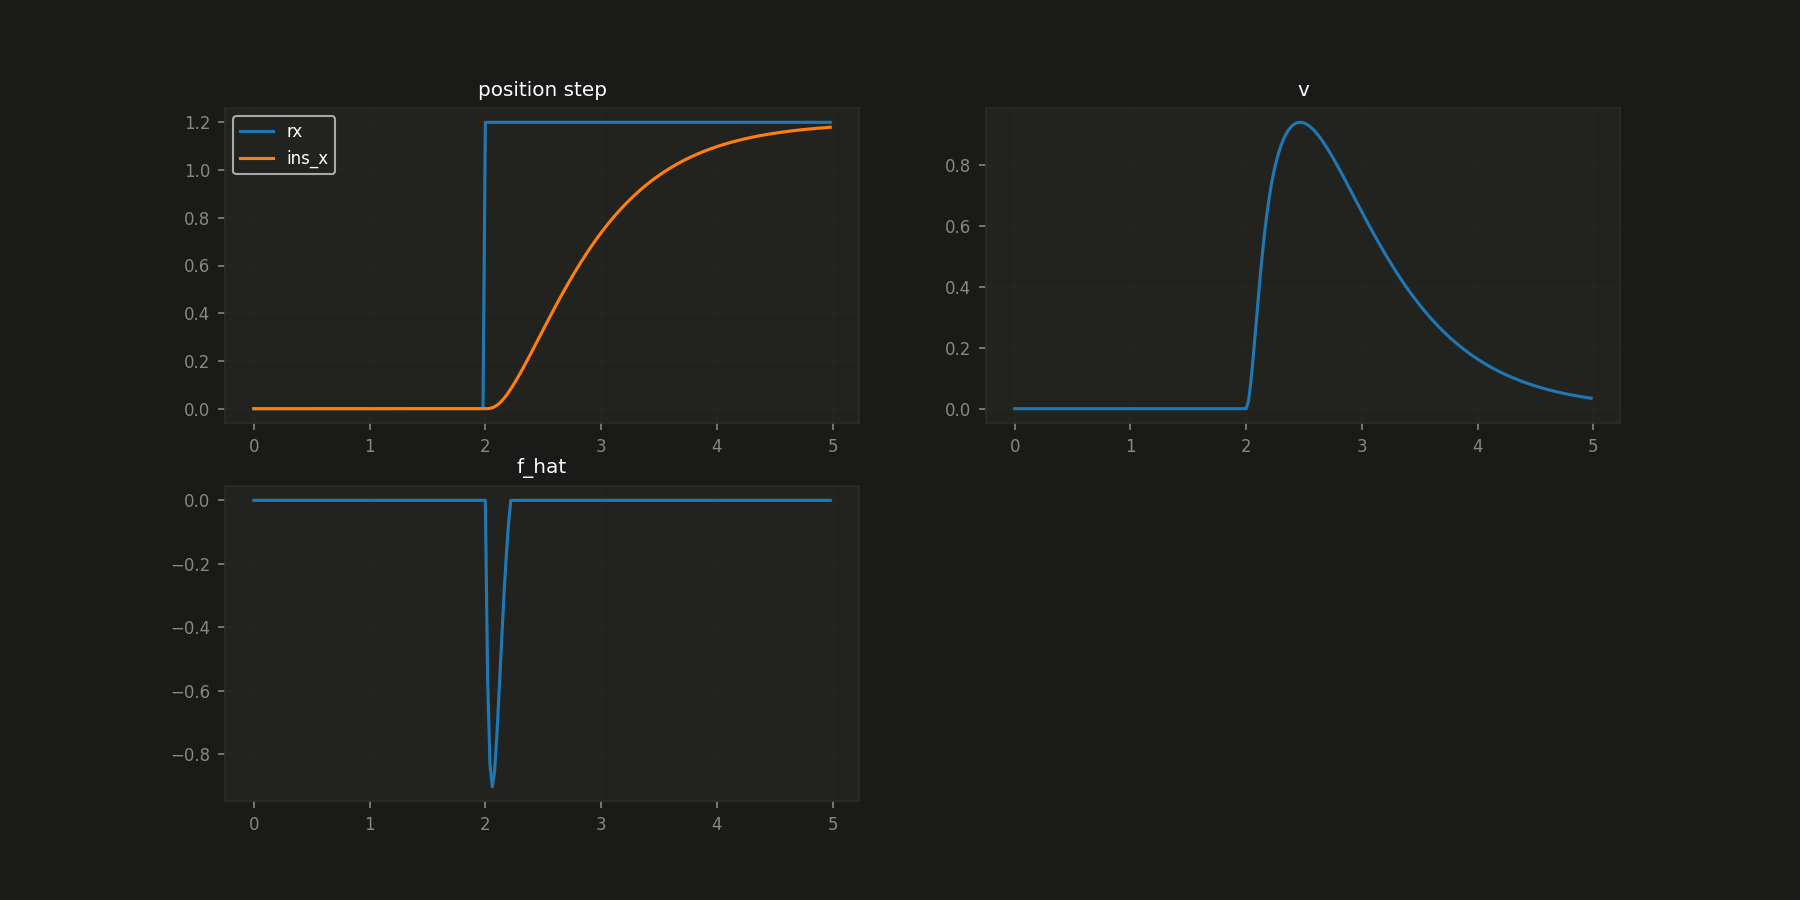

The table this chart was drawn from, first rows:
#pos-step kp=4.0 kd=4.0 b0=15.0 alpha=0.…
t[s], rx[m], ins_x[m], ins_v[m/s], f_hat[m/s2]
0.000, 0.000, 0.000, 0.000, 0.000
0.020, 0.000, 0.000, 0.000, 0.000
0.040, 0.000, 0.000, 0.000, 0.000
0.060, 0.000, 0.000, 0.000, 0.000
0.080, 0.000, 0.000, 0.000, 0.000
0.100, 0.000, 0.000, 0.000, 0.000
0.120, 0.000, 0.000, 0.000, 0.000
0.140, 0.000, 0.000, 0.000, 0.000
0.160, 0.000, 0.000, 0.000, 0.000
0.180, 0.000, 0.000, 0.000, 0.000
0.200, 0.000, 0.000, 0.000, 0.000
0.220, 0.000, 0.000, 0.000, 0.000
0.240, 0.000, 0.000, 0.000, 0.000
0.260, 0.000, 0.000, 0.000, 0.000
0.280, 0.000, 0.000, 0.000, 0.000
0.300, 0.000, 0.000, 0.000, 0.000
0.320, 0.000, 0.000, 0.000, 0.000
0.340, 0.000, 0.000, 0.000, 0.000
0.360, 0.000, 0.000, 0.000, 0.000
0.380, 0.000, 0.000, 0.000, 0.000
0.400, 0.000, 0.000, 0.000, 0.000
0.420, 0.000, 0.000, 0.000, 0.000
0.440, 0.000, 0.000, 0.000, 0.000
0.460, 0.000, 0.000, 0.000, 0.000
0.480, 0.000, 0.000, 0.000, 0.000
0.500, 0.000, 0.000, 0.000, 0.000
0.520, 0.000, 0.000, 0.000, 0.000
0.540, 0.000, 0.000, 0.000, 0.000
0.560, 0.000, 0.000, 0.000, 0.000
0.580, 0.000, 0.000, 0.000, 0.000
0.600, 0.000, 0.000, 0.000, 0.000
0.620, 0.000, 0.000, 0.000, 0.000
0.640, 0.000, 0.000, 0.000, 0.000
0.660, 0.000, 0.000, 0.000, 0.000
0.680, 0.000, 0.000, 0.000, 0.000
0.700, 0.000, 0.000, 0.000, 0.000
0.720, 0.000, 0.000, 0.000, 0.000
0.740, 0.000, 0.000, 0.000, 0.000
0.760, 0.000, 0.000, 0.000, 0.000
0.780, 0.000, 0.000, 0.000, 0.000
0.800, 0.000, 0.000, 0.000, 0.000
0.820, 0.000, 0.000, 0.000, 0.000
0.840, 0.000, 0.000, 0.000, 0.000
0.860, 0.000, 0.000, 0.000, 0.000
0.880, 0.000, 0.000, 0.000, 0.000
0.900, 0.000, 0.000, 0.000, 0.000
0.920, 0.000, 0.000, 0.000, 0.000
0.940, 0.000, 0.000, 0.000, 0.000
0.960, 0.000, 0.000, 0.000, 0.000
0.980, 0.000, 0.000, 0.000, 0.000
1.000, 0.000, 0.000, 0.000, 0.000
1.020, 0.000, 0.000, 0.000, 0.000
1.040, 0.000, 0.000, 0.000, 0.000
1.060, 0.000, 0.000, 0.000, 0.000
1.080, 0.000, 0.000, 0.000, 0.000
1.100, 0.000, 0.000, 0.000, 0.000
1.120, 0.000, 0.000, 0.000, 0.000
1.140, 0.000, 0.000, 0.000, 0.000
1.160, 0.000, 0.000, 0.000, 0.000
... 191 more rows
